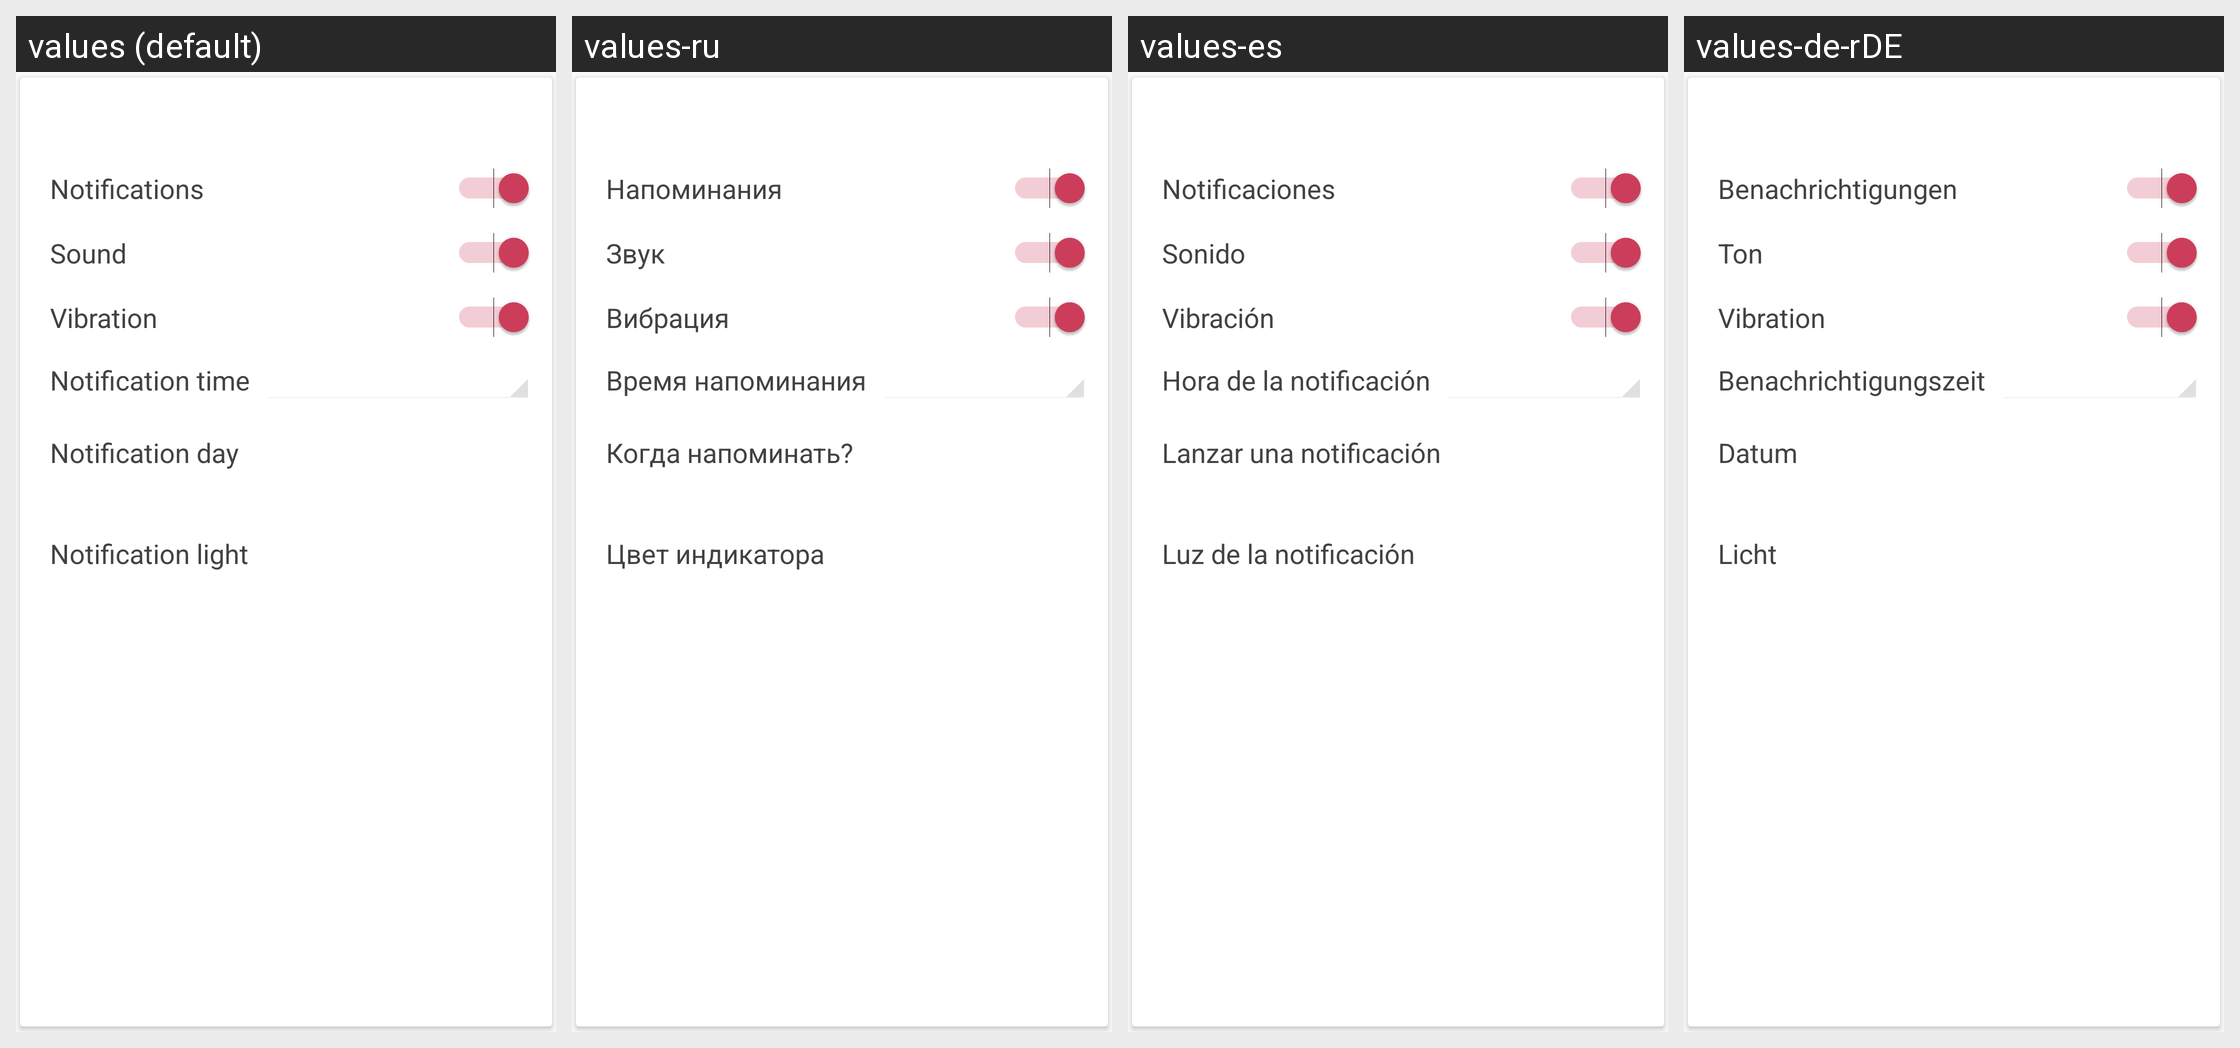

Here is an Android app screen in its default locale and in the app's own translations. Write out the translated-string differences for the strings that appear on this screen.
Android screen res/layout/card_view_settings_notification_annual.xml rendered under 4 locales, left to right: values (default), values-ru, values-es, values-de-rDE. Device: Nexus 5 (rendered at 1080×1920; each locale shown at half size, 540×960, under a caption strip naming it); theme AppTheme.
Other locales in the repository, not shown: values-it.
Strings drawn on this screen, with the default value and each locale's value (text and hints the layout hard-codes, and strings that could not be matched under every locale, appear in the picture but are not listed):

settings_title_notifications
  values: Notifications
  values-ru: Напоминания
  values-es: Notificaciones
  values-de-rDE: Benachrichtigungen

settings_title_sound
  values: Sound
  values-ru: Звук
  values-es: Sonido
  values-de-rDE: Ton

settings_title_vibration
  values: Vibration
  values-ru: Вибрация
  values-es: Vibración
  values-de-rDE: Vibration

settings_title_notification_time
  values: Notification time
  values-ru: Время напоминания
  values-es: Hora de la notificación
  values-de-rDE: Benachrichtigungszeit

settings_title_notification_day
  values: Notification day
  values-ru: Когда напоминать?
  values-es: Lanzar una notificación
  values-de-rDE: Datum

dialog_title_notification_light
  values: Notification light
  values-ru: Цвет индикатора
  values-es: Luz de la notificación
  values-de-rDE: Licht
